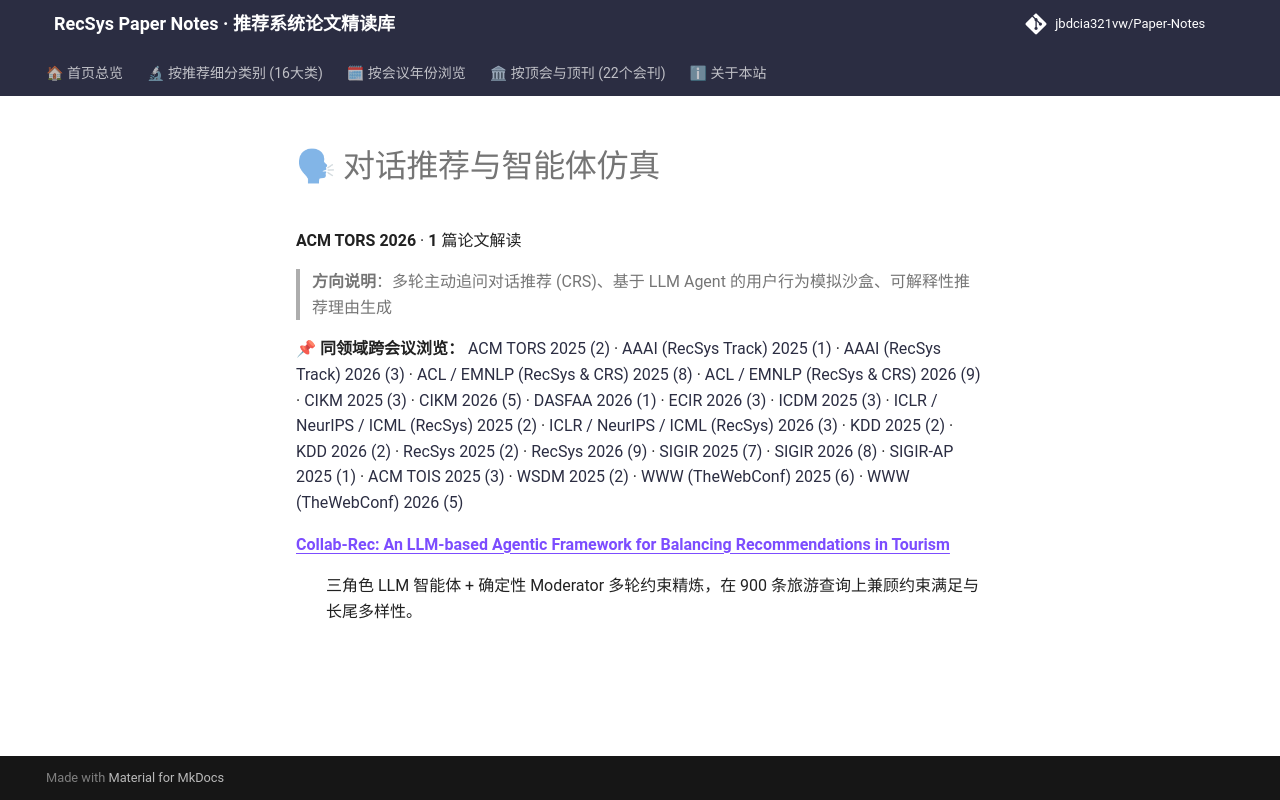

repository: jbdcia321vw/Paper-Notes · page: venues/TORS/2026/agent_conversational_rec/index.html · generator: mkdocs

# 🗣 对话推荐与智能体仿真

**ACM TORS 2026** · **1** 篇论文解读

> **方向说明**：多轮主动追问对话推荐 (CRS)、基于 LLM Agent 的用户行为模拟沙盒、可解释性推荐理由生成

📌 **同领域跨会议浏览：** [ACM TORS 2025 (2)](../../2025/agent_conversational_rec/) · [AAAI (RecSys Track) 2025 (1)](../../../AAAI/2025/agent_conversational_rec/) · [AAAI (RecSys Track) 2026 (3)](../../../AAAI/2026/agent_conversational_rec/) · [ACL / EMNLP (RecSys & CRS) 2025 (8)](../../../ACL_EMNLP/2025/agent_conversational_rec/) · [ACL / EMNLP (RecSys & CRS) 2026 (9)](../../../ACL_EMNLP/2026/agent_conversational_rec/) · [CIKM 2025 (3)](../../../CIKM/2025/agent_conversational_rec/) · [CIKM 2026 (5)](../../../CIKM/2026/agent_conversational_rec/) · [DASFAA 2026 (1)](../../../DASFAA/2026/agent_conversational_rec/) · [ECIR 2026 (3)](../../../ECIR/2026/agent_conversational_rec/) · [ICDM 2025 (3)](../../../ICDM/2025/agent_conversational_rec/) · [ICLR / NeurIPS / ICML (RecSys) 2025 (2)](../../../ICLR_NeurIPS_ICML/2025/agent_conversational_rec/) · [ICLR / NeurIPS / ICML (RecSys) 2026 (3)](../../../ICLR_NeurIPS_ICML/2026/agent_conversational_rec/) · [KDD 2025 (2)](../../../KDD/2025/agent_conversational_rec/) · [KDD 2026 (2)](../../../KDD/2026/agent_conversational_rec/) · [RecSys 2025 (2)](../../../RecSys/2025/agent_conversational_rec/) · [RecSys 2026 (9)](../../../RecSys/2026/agent_conversational_rec/) · [SIGIR 2025 (7)](../../../SIGIR/2025/agent_conversational_rec/) · [SIGIR 2026 (8)](../../../SIGIR/2026/agent_conversational_rec/) · [SIGIR-AP 2025 (1)](../../../SIGIR-AP/2025/agent_conversational_rec/) · [ACM TOIS 2025 (3)](../../../TOIS/2025/agent_conversational_rec/) · [WSDM 2025 (2)](../../../WSDM/2025/agent_conversational_rec/) · [WWW (TheWebConf) 2025 (6)](../../../WWW/2025/agent_conversational_rec/) · [WWW (TheWebConf) 2026 (5)](../../../WWW/2026/agent_conversational_rec/)

<dl>
<dt><strong><a href="collab_rec_an_llm_based_agentic_framework_for_balancing_recommendations_in_/">Collab-Rec: An LLM-based Agentic Framework for Balancing Recommendations in Tourism</a></strong></dt>
<dd>
<p>三角色 LLM 智能体 + 确定性 Moderator 多轮约束精炼，在 900 条旅游查询上兼顾约束满足与长尾多样性。</p>
</dd>
</dl>
